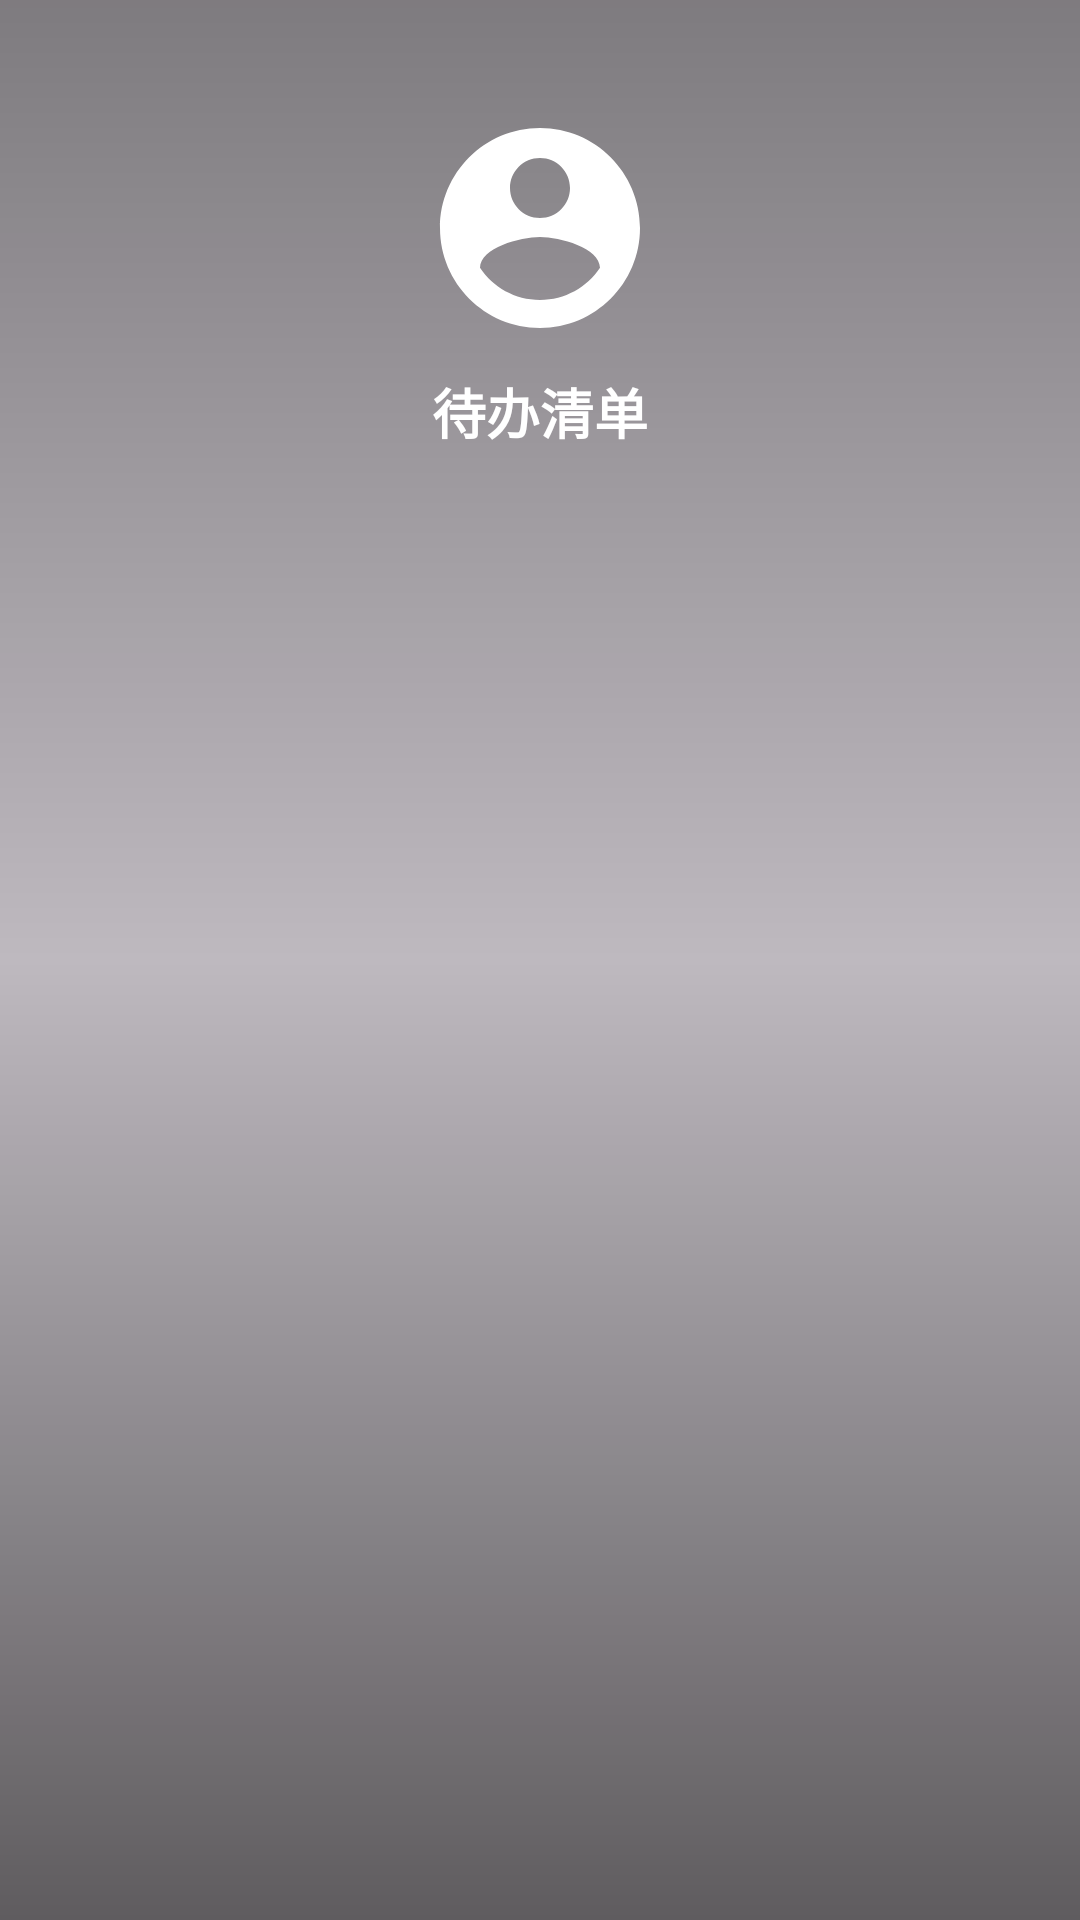

Layout XML and referenced resources for this Android screen:
<!-- AndroidManifest.xml: application theme Theme.Todo_list -->
<!-- res/layout/nav_header.xml -->
<?xml version="1.0" encoding="utf-8"?>
<RelativeLayout xmlns:android="http://schemas.android.com/apk/res/android"
    android:layout_width="match_parent"
    android:layout_height="200dp"
    android:background="@drawable/header_gradient_overlay"
    android:padding="16dp">

    <ImageView
        android:id="@+id/imageView"
        android:layout_width="80dp"
        android:layout_height="80dp"
        android:layout_centerHorizontal="true"
        android:layout_marginTop="20dp"
        android:src="@drawable/ic_account_circle" />

    <TextView
        android:layout_width="wrap_content"
        android:layout_height="wrap_content"
        android:layout_below="@id/imageView"
        android:layout_centerHorizontal="true"
        android:layout_marginTop="8dp"
        android:text="待办清单"
        android:textColor="#FFFFFF"
        android:textSize="18sp"
        android:textStyle="bold" />

</RelativeLayout>
<!-- resources referenced by this layout -->
<resources>
  <!-- drawable header_gradient_overlay (drawable) -->
  <?xml version="1.0" encoding="utf-8"?>
  <shape xmlns:android="http://schemas.android.com/apk/res/android">
      <gradient
          android:startColor="#80000000"
          android:centerColor="#40000000"
          android:endColor="#A0000000"
          android:angle="270" />
  </shape>
  <!-- drawable ic_account_circle (drawable) -->
  <vector xmlns:android="http://schemas.android.com/apk/res/android"
      android:width="24dp"
      android:height="24dp"
      android:viewportWidth="24"
      android:viewportHeight="24">
      <path
          android:fillColor="#FFFFFF"
          android:pathData="M12,2C6.48,2 2,6.48 2,12s4.48,10 10,10 10,-4.48 10,-10S17.52,2 12,2zM12,5c1.66,0 3,1.34 3,3s-1.34,3 -3,3 -3,-1.34 -3,-3 1.34,-3 3,-3zM12,19.2c-2.5,0 -4.71,-1.28 -6,-3.22,0.03,-1.99 4,-3.08 6,-3.08 1.99,0 5.97,1.09 6,3.08 -1.29,1.94 -3.5,3.22 -6,3.22z" />
  </vector>
  <style name="Theme.Todo_list" parent="Base.Theme.Todo_list" />
  <style name="Base.Theme.Todo_list" parent="Theme.Material3.DayNight.NoActionBar">
          
          
      </style>
</resources>
